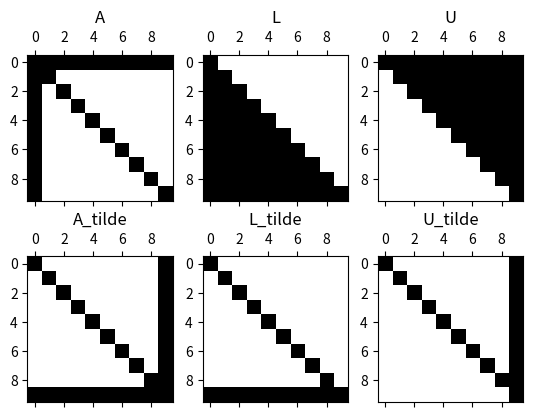

This figure's Python source:
import matplotlib.pyplot as plt
import numpy as np
import scipy as sp

n = 10
e = np.ones((n, 1))
b = np.array([1] + [0 for _ in range(n - 1)])
b = np.reshape(b, (n, 1))
A = 10 * np.identity(n) + b @ e.T + e @ b.T
A_tilde = np.flip(A)

# permutation matrix not needed -> _
_, L, U = sp.linalg.lu(A)
_, L_tilde, U_tilde = sp.linalg.lu(A_tilde)

fig, axs = plt.subplots(2, 3)

axs[0, 0].spy(A)
axs[0, 0].set_title('A')
axs[0, 1].spy(L)
axs[0, 1].set_title('L')
axs[0, 2].spy(U)
axs[0, 2].set_title('U')

axs[1, 0].spy(A_tilde)
axs[1, 0].set_title('A_tilde')
axs[1, 1].spy(L_tilde)
axs[1, 1].set_title('L_tilde')
axs[1, 2].spy(U_tilde)
axs[1, 2].set_title('U_tilde')

plt.show()
